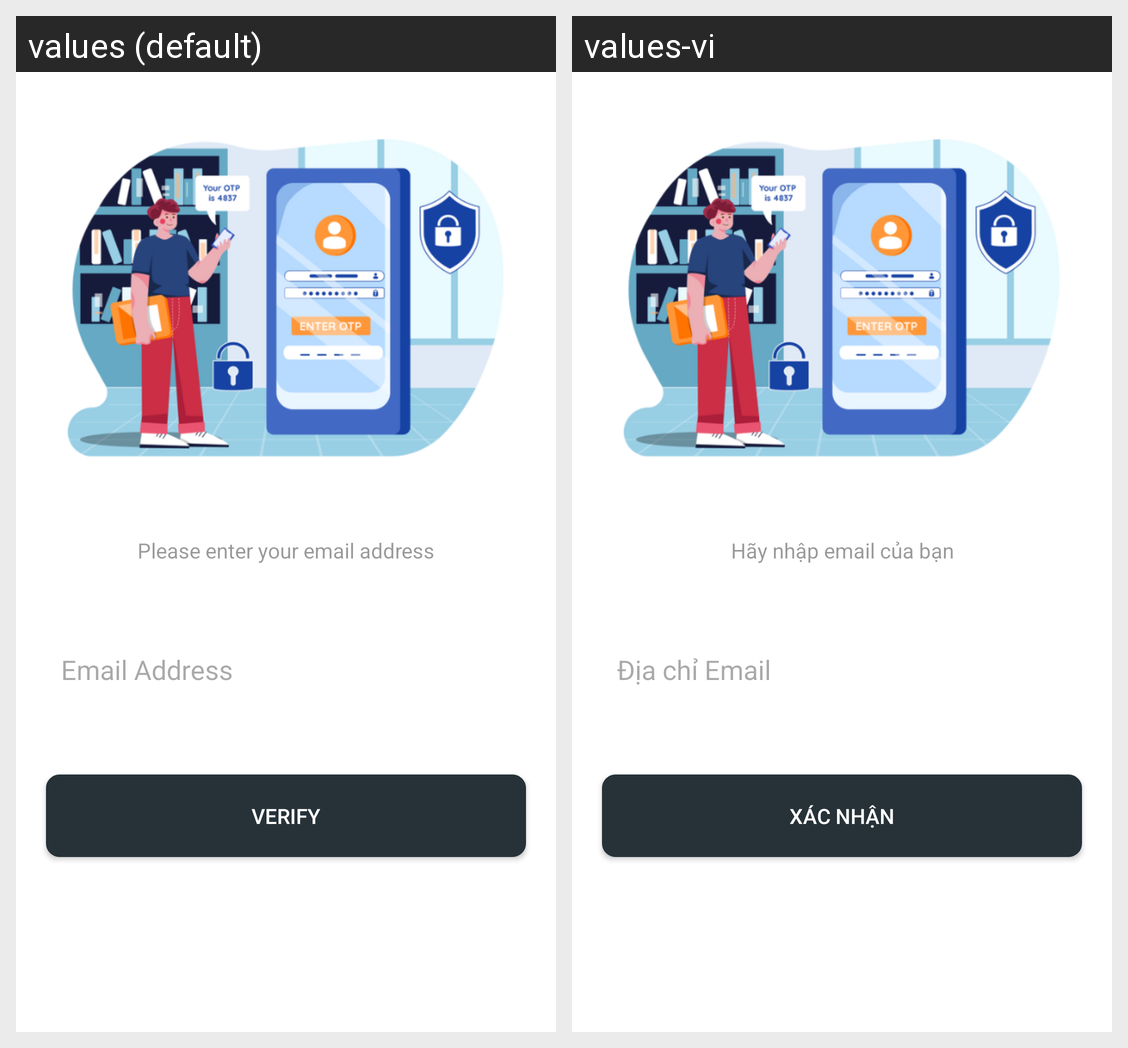

Strings drawn on this Android screen and how each of the app's shown locales translates them:
Android screen res/layout/activity_reset_password.xml rendered under 2 locales, left to right: values (default), values-vi. Device: Nexus 5 (rendered at 1080×1920; each locale shown at half size, 540×960, under a caption strip naming it); theme Theme.Something.
Strings drawn on this screen, with the default value and each locale's value (text and hints the layout hard-codes, and strings that could not be matched under every locale, appear in the picture but are not listed):

please_enter_your_email_address
  values: Please enter your email address
  values-vi: Hãy nhập email của bạn

email_address
  values: Email Address
  values-vi: Địa chỉ Email

verify
  values: Verify
  values-vi: Xác nhận
